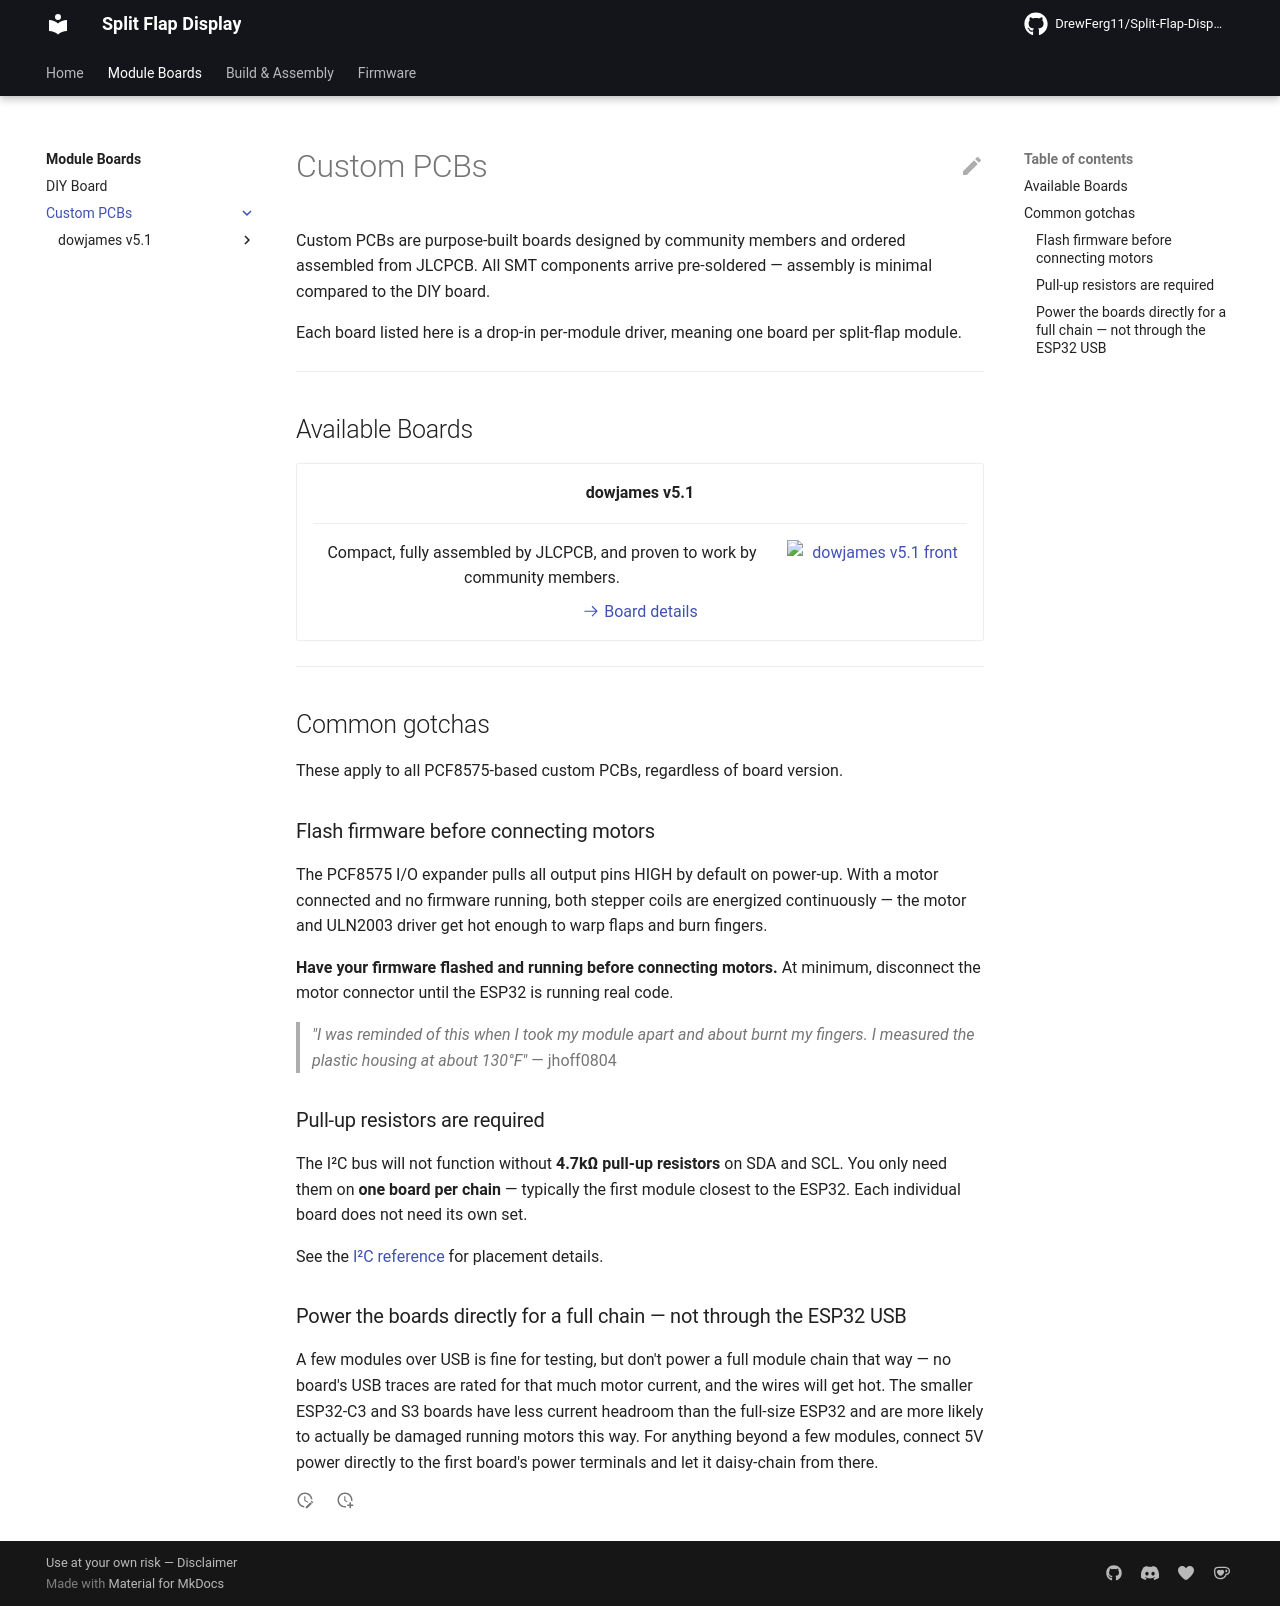

repository: DrewFerg11/Split-Flap-Display · page: module-boards/custom-pcb/index.html · generator: mkdocs

# Custom PCBs

Custom PCBs are purpose-built boards designed by community members and ordered assembled from JLCPCB. All SMT components arrive pre-soldered — assembly is minimal compared to the DIY board.

Each board listed here is a drop-in per-module driver, meaning one board per split-flap module.

---

## Available Boards

<div class="grid cards" markdown>

- **dowjames v5.1**

    ---

    ![dowjames v5.1 front](../../assets/pcb/pcb-v5.1-front.png){ width="180" align=right }

    Compact, fully assembled by JLCPCB, and proven to work by community members.

    [:octicons-arrow-right-24: Board details](dowjames-v5.1/index.md)

</div>

---

## Common gotchas

These apply to all PCF8575-based custom PCBs, regardless of board version.

### Flash firmware before connecting motors

The PCF8575 I/O expander pulls all output pins HIGH by default on power-up. With a motor connected and no firmware running, both stepper coils are energized continuously — the motor and ULN2003 driver get hot enough to warp flaps and burn fingers.

**Have your firmware flashed and running before connecting motors.** At minimum, disconnect the motor connector until the ESP32 is running real code.

> *"I was reminded of this when I took my module apart and about burnt my fingers. I measured the plastic housing at about 130°F"* — jhoff0804

### Pull-up resistors are required

The I²C bus will not function without **4.7kΩ pull-up resistors** on SDA and SCL. You only need them on **one board per chain** — typically the first module closest to the ESP32. Each individual board does not need its own set.

See the [I²C reference](../../i2c.md#pull-up-resistors) for placement details.

### Power the boards directly for a full chain — not through the ESP32 USB

A few modules over USB is fine for testing, but don't power a full module chain that way — no board's USB traces are rated for that much motor current, and the wires will get hot. The smaller ESP32-C3 and S3 boards have less current headroom than the full-size ESP32 and are more likely to actually be damaged running motors this way. For anything beyond a few modules, connect 5V power directly to the first board's power terminals and let it daisy-chain from there.
